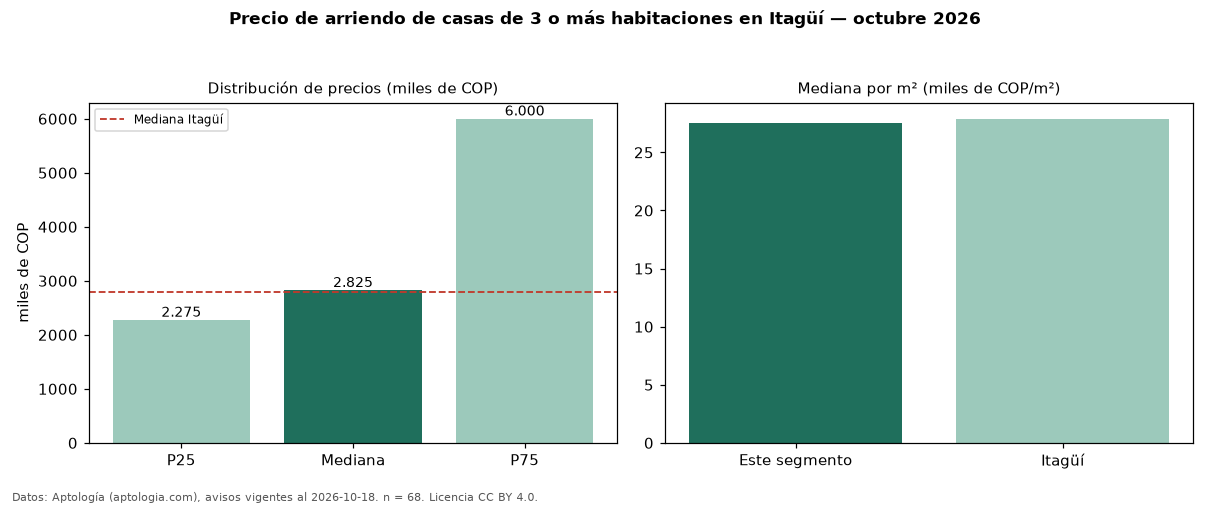

Values plotted in this chart, from the file beside it:
seccion, metrica, valor, moneda, n
precio, p25, 2275000, COP, 68
precio, mediana, 2825000, COP, 68
precio, p75, 6000000, COP, 68
precio, minimo, 1500000, COP, 68
precio, maximo, 19500000, COP, 68
m2, mediana_precio_m2, 27500, COP, 68
m2, area_mediana_m2, 110.0, m2, 68
banos, mediana_banos, 2.0, , 
parqueadero, pct_con_parqueadero, 57.5, %, 40
estrato, estrato_mas_frecuente, 3, , 65
habitaciones, 3+, 2825000, COP, 68
ciudad, mediana_ciudad_referencia, 2800000, COP, 
ciudad, mediana_m2_ciudad, 27889, COP, 
fuente, fecha_datos, 2026-10-18, , 
fuente, atribucion, https://www.aptologia.com/arriendo/itagu…, , 
fuente, licencia, CC BY 4.0, , 
